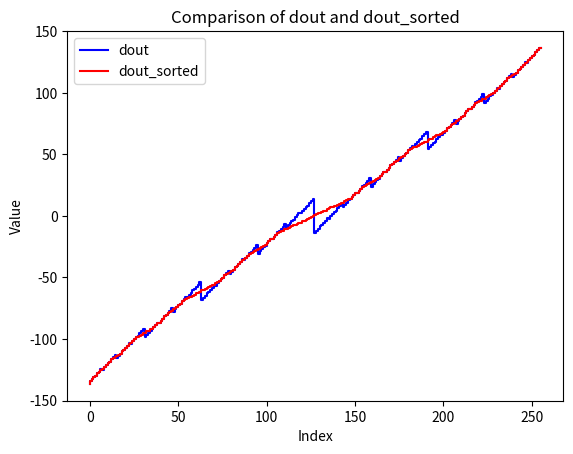

Source code (Python):
binary_list = [[1 if digit & (1 << j) else 0 for j in range(8)] for digit in range(256)]
weights = [1.8**i for i in range(8)]
dout = [sum((2*binary_list[k][i]-1) * weight for i, weight in enumerate(weights)) for k in range(256)]

# more verbose
# dout = []
# for k in range(256):
#     sum_value = 0
#     for i, weight in enumerate(weights):
#         bit = binary_list[k][i]
#         print(bit)
#         sum_value += (2*bit - 1) * weight # converts 0 to -1, 1 to 1
#     dout.append(sum_value)

print(binary_list)
print(dout)

print("okay, sorting now....")
# Zips dout and binary_list together.
# Sorts the pairs based on the first element of each tuple (dout value).
# Unzips the sorted pairs back into dout and binary_list.
# Converts the dout and binary_list from tuples back into lists.
dout_sorted, binary_list_sorted = zip(*sorted(zip(dout, binary_list), key=lambda x: x[0]))
dout_sorted, binary_list_sorted = list(dout_sorted), list(binary_list_sorted)
print(dout_sorted)
print(binary_list_sorted)


print("comparing....")
print(dout_sorted == dout)
print(binary_list_sorted == binary_list)


import matplotlib.pyplot as plt

# Assuming dout and dout_sorted are already defined and have 256 values
indices = range(len(dout))

plt.step(indices, dout, label='dout', color='blue')
plt.step(indices, dout_sorted, label='dout_sorted', color='red')

plt.xlabel('Index')
plt.ylabel('Value')
plt.title('Comparison of dout and dout_sorted')
plt.legend()

plt.show()
